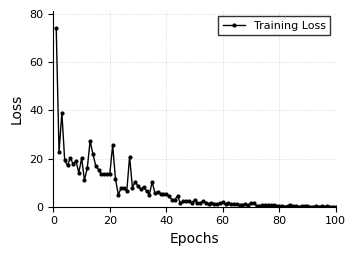

Reproduce this figure in Python. (Note: this script raises an exception after producing the figure.)
import matplotlib.pyplot as plt
import matplotlib.font_manager as fm
from datetime import datetime

# 设置符合IEEE的格式参数
# IEEE通常推荐使用Times New Roman或类似serif字体
plt.rcParams['font.family'] = 'serif'
plt.rcParams['font.serif'] = ['Times New Roman']
plt.rcParams['mathtext.fontset'] = 'stix'  # 数学字体设置

# 设置字体大小 - IEEE通常要求8-12pt
plt.rcParams['font.size'] = 10
plt.rcParams['axes.labelsize'] = 10
plt.rcParams['axes.titlesize'] = 10
plt.rcParams['xtick.labelsize'] = 8
plt.rcParams['ytick.labelsize'] = 8
plt.rcParams['legend.fontsize'] = 8
plt.rcParams['figure.titlesize'] = 10

# 设置线宽 - IEEE通常要求0.5pt或更粗
plt.rcParams['lines.linewidth'] = 1.0
plt.rcParams['axes.linewidth'] = 0.8  # 坐标轴线宽
plt.rcParams['grid.linewidth'] = 0.5  # 网格线宽

loss_values = [
    74.0025, 22.5860, 39.0989, 19.2014, 17.1706, 20.2966, 17.7100, 18.9605, 14.0774, 20.0992,
    11.1276, 15.9764, 27.3065, 21.9277, 16.9577, 15.3654, 13.4055, 13.6514, 13.4933, 13.7466,
    25.5264, 11.4359, 5.0171, 7.7046, 7.6193, 6.4156, 20.8001, 7.9091, 10.3754, 8.4018,
    7.2713, 8.1227, 6.4612, 4.9996, 10.3656, 5.5412, 6.2389, 5.2192, 5.1100, 5.1768,
    4.2774, 2.9446, 2.9922, 4.3502, 1.4487, 2.2548, 2.2557, 2.1692, 1.6046, 2.8477,
    1.6515, 1.3828, 2.3907, 1.7284, 1.1885, 1.4548, 1.2420, 1.0440, 1.5316, 1.7547,
    1.0016, 1.4143, 0.9599, 1.0381, 1.2431, 0.5789, 0.7485, 1.1320, 0.6952, 1.3705,
    1.5822, 0.3629, 0.2726, 0.5303, 0.5752, 0.5343, 0.5508, 0.6444, 0.4996, 0.4370,
    0.3727, 0.0918, 0.4028, 0.5697, 0.4277, 0.2651, 0.0903, 0.1957, 0.3849, 0.2413,
    0.0895, 0.0902, 0.2854, 0.0890, 0.2504, 0.0886, 0.2519, 0.0883, 0.0882, 0.0882
]

# 创建图表 - IEEE通常要求图形宽度为3.5英寸(单栏)或7英寸(双栏)
# 这里使用单栏宽度
fig, ax = plt.subplots(figsize=(3.5, 2.5))  # 宽度3.5英寸，高度适当

# 绘制训练和验证损失曲线
ax.plot(range(1, 101), loss_values, 
        linewidth=1.0, color='black', marker='o', markersize=2, label='Training Loss')

# 添加标题和标签
ax.spines['top'].set_visible(False)
ax.spines['right'].set_visible(False)
ax.set_xlabel('Epochs', fontsize=10)
ax.set_ylabel('Loss', fontsize=10)

# 设置网格
ax.grid(True, linestyle=':', alpha=0.7)

# 添加图例 - 位置调整以避免遮挡重要数据
ax.legend(loc='upper right', frameon=True, fancybox=False, edgecolor='black')

# 设置坐标轴范围
ax.set_xlim(0, 100)
ax.set_ylim(0, max(loss_values) * 1.1)

# 优化布局
plt.tight_layout(pad=0.5)

# 保存为IEEE兼容的矢量格式
current_time = datetime.now().strftime("%Y%m%d_%H%M%S")
plt.savefig(f"result/train/figures/loss_curve_at_{current_time}.pdf", format='pdf', bbox_inches='tight', pad_inches=0.02)
